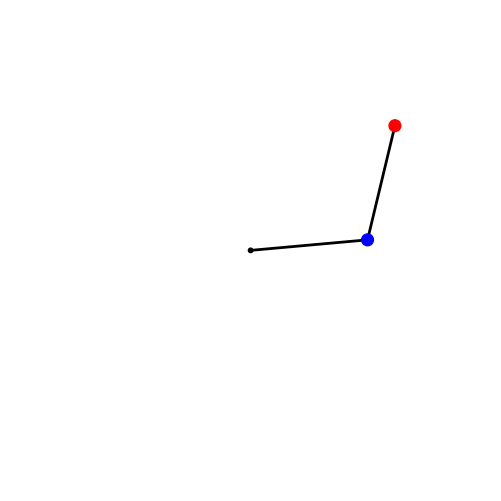

Generate this figure with matplotlib: (Note: this script raises an exception after producing the figure.)
### Programa para resolver o sistema referente ao pêndulo duplo
# [redacted]

### Importando módulos
import sys                              ## Linux
import numpy as np                      ## Numpy
from scipy.integrate import odeint      ## Integador de ODEs
import matplotlib.pyplot as pl          ## Plotagem Simples
from matplotlib.patches import Circle   ## Trajetórias

### Parâmetros do pêndulo: comprimentos (m), massas (kg).
L1, L2 = 1, 1
m1, m2 = 1, 1
### Aceleração gravitacional
g = 9.82
### Tempo máximo, passo temporal e mesh de integração (no tempo - s):
tmax, dt = 30, 0.01
t = np.arange(0, tmax+dt, dt)
### Condições iniciais para o sistema dinâmico - ALTERE ISSO!
y0 = np.array([3.7*np.pi/7, 0, 3.7*np.pi/4, 0])

### Definindo o conjunto de equações: campo vetorial do sistema dinâmico
def deriv(y, t, L1, L2, m1, m2):
    theta1, z1, theta2, z2 = y
    c, s = np.cos(theta1-theta2), np.sin(theta1-theta2)
    theta1dot = z1
    z1dot = (m2*g*np.sin(theta2)*c - m2*s*(L1*z1**2*c + L2*z2**2) -
             (m1+m2)*g*np.sin(theta1)) / L1 / (m1 + m2*s**2)
    theta2dot = z2
    z2dot = ((m1+m2)*(L1*z1**2*s - g*np.sin(theta2) + g*np.sin(theta1)*c) + 
             m2*L2*z2**2*s*c) / L2 / (m1 + m2*s**2)
    return theta1dot, z1dot, theta2dot, z2dot

### Cálculo da energia do sistema:
def calc_E(y):
    th1, th1d, th2, th2d = y.T
    V = -(m1+m2)*L1*g*np.cos(th1) - m2*L2*g*np.cos(th2)
    T = 0.5*m1*(L1*th1d)**2 + 0.5*m2*((L1*th1d)**2 + (L2*th2d)**2 +
            2*L1*L2*th1d*th2d*np.cos(th1-th2))
    return T + V

### Integrando o sistema de ODEs:
y = odeint(deriv, y0, t, args=(L1, L2, m1, m2))

### Checando a conservação de energia:
EDRIFT = 0.05
E = calc_E(y0)
if np.max(np.sum(np.abs(calc_E(y) - E))) > EDRIFT:
    sys.exit('Energia máxima superou o limite tolerável: {}.'.format(EDRIFT))

### Enpacotando z e theta como funções temporais:
theta1, theta2 = y[:,0], y[:,2]

### Transformação de coordenadas para realizar a plotagem
x1 = L1 * np.sin(theta1)
y1 = -L1 * np.cos(theta1)
x2 = x1 + L2 * np.sin(theta2)
y2 = y1 - L2 * np.cos(theta2)

# Plotando círculos
r = 0.05
trail_secs = 1
max_trail = int(trail_secs / dt)
def make_plot(i):
    ax.plot([0, x1[i], x2[i]], [0, y1[i], y2[i]], lw=2, c='k')
    c0 = Circle((0, 0), r/2, fc='k', zorder=10)
    c1 = Circle((x1[i], y1[i]), r, fc='b', ec='b', zorder=10)
    c2 = Circle((x2[i], y2[i]), r, fc='r', ec='r', zorder=10)
    ax.add_patch(c0)
    ax.add_patch(c1)
    ax.add_patch(c2)
    ns = 20
    s = max_trail // ns
    for j in range(ns):
        imin = i - (ns-j)*s
        if imin < 0:
            continue
        imax = imin + s + 1
        alpha = (j/ns)**2
        ax.plot(x2[imin:imax], y2[imin:imax], c='r', solid_capstyle='butt',
                lw=2, alpha=alpha)
    ax.set_xlim(-L1-L2-r, L1+L2+r)
    ax.set_ylim(-L1-L2-r, L1+L2+r)
    ax.set_aspect('equal', adjustable='box')
    pl.axis('off')
    pl.savefig('frames/_img{:04d}.png'.format(i//di), dpi=72)
    pl.cla()

### Criando os frames em cada passo temporal
fps = 10
di = int(1/fps/dt)
fig = pl.figure(figsize=(8.3333, 6.25), dpi=72)
ax = fig.add_subplot(111)

### Executando a plotagem
for i in range(0, t.size, di):
    print(i // di, '/', t.size // di)
    make_plot(i)

### FIM
